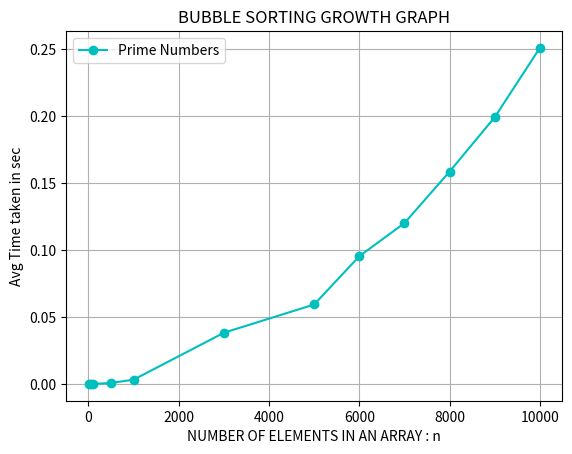

Recreate this plot in Python.
import matplotlib.pyplot as plt

# Sample data
x = [10, 50, 100,500,1000,3000,5000,6000,7000,8000,9000,10000]
y = [0.000000,0.000012,0.000031,0.000710,0.003192,0.038207,0.059328,0.095364,0.120076,0.158564,0.199162,0.250900]

# Create the plot
plt.plot(x, y, marker='o', linestyle='-', color='c', label='Prime Numbers')

# Add labels and title
plt.xlabel('NUMBER OF ELEMENTS IN AN ARRAY : n')
plt.ylabel('Avg Time taken in sec')
plt.title('BUBBLE SORTING GROWTH GRAPH')
plt.legend()

# Show the plot
plt.grid(True)
plt.show()

